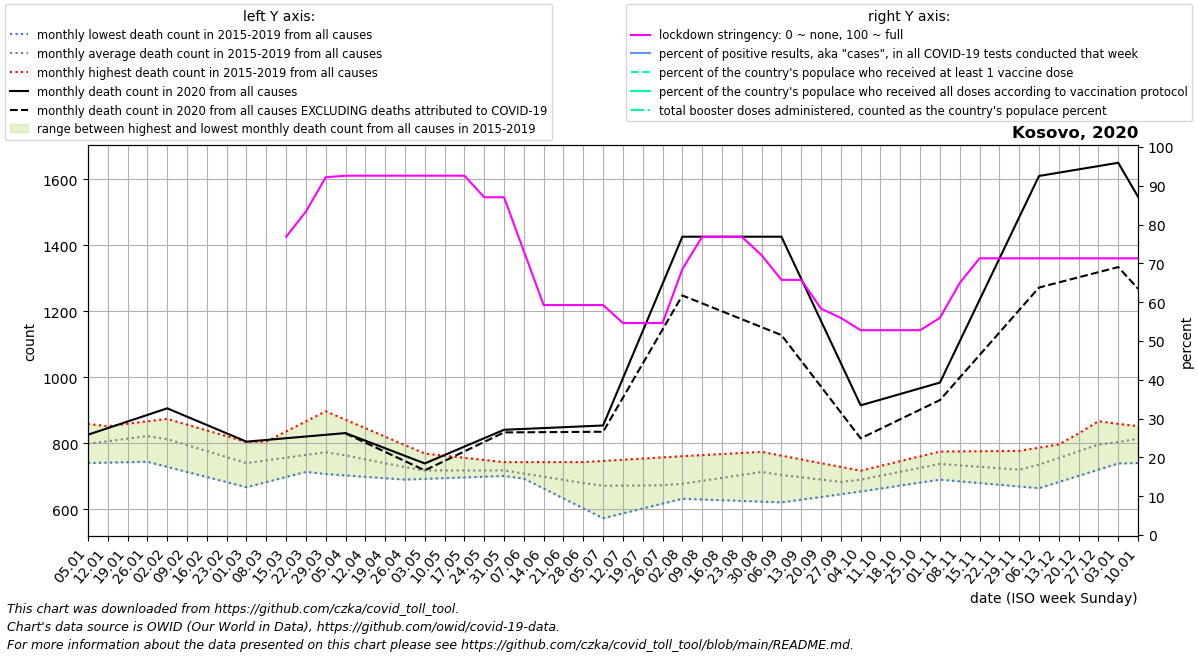

The table this chart was drawn from, first rows:
date, location, time_unit, time, deaths_2010_all_ages, deaths_2011_all_ages, deaths_2012_all_ages, deaths_2013_all_ages, deaths_2014_all_ages, deaths_2015_all_ages, deaths_2016_all_ages, deaths_2017_all_ages, deaths_2018_all_ages, deaths_2019_all_ages, deaths_2020_all_ages, deaths_2021_all_ages, deaths_2022_all_ages, new_deaths, new_cases_smoothed, new_tests_smoothed, stringency_index, people_vaccinated, people_fully_vaccinated, total_boosters
2020-01-05, Kosovo, monthly, 1, , , , , , , 740.2, 858.8, 844.4, 751.0, 826.0, 1547, , , , , , , , 
2020-01-12, Kosovo, monthly, 2, , , , , , , 741.5, 850.6, 851.8, 781.5, 846.0, 1444, , , , , , , , 
2020-01-19, Kosovo, monthly, 3, , , , , , , 742.8, 842.4, 859.2, 812.0, 866.0, 1340, , , , , , , , 
2020-01-26, Kosovo, monthly, 4, , , , , , , 744.0, 834.2, 866.6, 842.5, 886.0, 1237, , , , , , , , 
2020-02-02, Kosovo, monthly, 5, , , , , , 762.0, 728.6, 826.0, 874.0, 873.0, 906.0, 1176, , , , , , , , 
2020-02-09, Kosovo, monthly, 6, , , , , , 747.5, 713.2, 807.0, 856.5, 848.5, 880.8, 1115, , , , , , , , 
2020-02-16, Kosovo, monthly, 7, , , , , , 733.0, 697.8, 788.0, 839.0, 824.0, 855.5, 1054, , , , , , , , 
2020-02-23, Kosovo, monthly, 8, , , , , , 718.5, 682.4, 769.0, 821.5, 799.5, 830.2, 993.0, , , , , , , , 
2020-03-01, Kosovo, monthly, 9, , , , , , 704.0, 667.0, 750.0, 804.0, 775.0, 805.0, 1060, , , , , , , , 
2020-03-08, Kosovo, monthly, 10, , , , , , 709.0, 682.5, 739.2, 805.0, 805.5, 810.2, 1127, , , , , , , , 
2020-03-15, Kosovo, monthly, 11, , , , , , 714.0, 698.0, 728.5, 806.0, 836.0, 815.4, 1194, , , , , 76.85, , , 
2020-03-22, Kosovo, monthly, 12, , , , , , 719.0, 713.5, 717.8, 807.0, 866.5, 820.6, 1261, , , 3.179, , 83.33, , , 
2020-03-29, Kosovo, monthly, 13, , , , , , 724.0, 729.0, 707.0, 808.0, 897.0, 825.8, 1328, , , 7.123, , 92.19, , , 
2020-04-05, Kosovo, monthly, 14, , , , , , 729.0, 726.2, 702.8, 786.4, 871.4, 831.0, 1324, , 1.0, 7.041, , 92.59, , , 
2020-04-12, Kosovo, monthly, 15, , , , , , 724.5, 723.5, 698.5, 764.8, 845.8, 808.0, 1321, , 6.0, 13.06, , 92.59, , , 
2020-04-19, Kosovo, monthly, 16, , , , , , 720.0, 720.8, 694.2, 743.2, 820.2, 785.0, 1318, , 11.0, 30.82, , 92.59, , , 
2020-04-26, Kosovo, monthly, 17, , , , , , 715.5, 718.0, 690.0, 721.6, 794.6, 762.0, 1314, , 16.0, 30.78, , 92.59, , , 
2020-05-03, Kosovo, monthly, 18, , , , , , 711.0, 716.0, 692.2, 700.0, 769.0, 739.0, 1236, , 21.0, 22, , 92.59, , , 
2020-05-10, Kosovo, monthly, 19, , , , , , 714.0, 714.0, 694.4, 703.5, 762.5, 764.5, 1158, , 17.75, 9, , 92.59, , , 
2020-05-17, Kosovo, monthly, 20, , , , , , 717.0, 712.0, 696.6, 707.0, 756.0, 790.0, 1079, , 14.5, 9.959, , 92.59, , , 
2020-05-24, Kosovo, monthly, 21, , , , , , 720.0, 710.0, 698.8, 710.5, 749.5, 815.5, 1001, , 11.25, 10.67, , 87.04, , , 
2020-05-31, Kosovo, monthly, 22, , , , , , 723.0, 708.0, 701.0, 714.0, 743.0, 841.0, 923.0, , 8.0, 6.755, , 87.04, , , 
2020-06-07, Kosovo, monthly, 23, , , , , , 693.0, 694.2, 695.8, 715.5, 743.0, 843.6, 889.8, , 10.2, 12.25, , 73.15, , , 
2020-06-14, Kosovo, monthly, 24, , , , , , 663.0, 680.5, 690.5, 717.0, 743.0, 846.2, 856.5, , 12.4, 25.59, , 59.26, , , 
2020-06-21, Kosovo, monthly, 25, , , , , , 633.0, 666.8, 685.2, 718.5, 743.0, 848.8, 823.2, , 14.6, 70.73, , 59.26, , , 
2020-06-28, Kosovo, monthly, 26, , , , , , 603.0, 653.0, 680.0, 720.0, 743.0, 851.4, 790.0, , 16.8, 78.67, , 59.26, , , 
2020-07-05, Kosovo, monthly, 27, , , , , , 573.0, 647.8, 674.4, 715.0, 746.6, 854.0, 782.5, , 19.0, 90.02, , 59.26, , , 
2020-07-12, Kosovo, monthly, 28, , , , , , 587.8, 642.5, 668.8, 710.0, 750.2, 997.0, 775.0, , 58.75, 158.9, , 54.63, , , 
2020-07-19, Kosovo, monthly, 29, , , , , , 602.5, 637.2, 663.2, 705.0, 753.8, 1140, 767.5, , 98.5, 178.5, , 54.63, , , 
2020-07-26, Kosovo, monthly, 30, , , , , , 617.2, 632.0, 657.6, 700.0, 757.4, 1283, 760.0, , 138.2, 161.8, , 54.63, , , 
2020-08-02, Kosovo, monthly, 31, , , , , , 632.0, 646.6, 652.0, 695.0, 761.0, 1426, 855.8, , 178.0, 230.4, , 68.52, , , 
2020-08-09, Kosovo, monthly, 32, , , , , , 629.8, 661.2, 662.0, 714.2, 764.2, 1426, 951.6, , 202.0, 224.1, , 76.85, , , 
2020-08-16, Kosovo, monthly, 33, , , , , , 627.6, 675.8, 672.0, 733.5, 767.5, 1426, 1047, , 226.0, 182.3, , 76.85, , , 
2020-08-23, Kosovo, monthly, 34, , , , , , 625.4, 690.4, 682.0, 752.8, 770.8, 1426, 1143, , 250.0, 151.5, , 76.85, , , 
2020-08-30, Kosovo, monthly, 35, , , , , , 623.2, 705.0, 692.0, 772.0, 774.0, 1426, 1239, , 274.0, 136, , 72.09, , , 
2020-09-06, Kosovo, monthly, 36, , , , , , 621.0, 691.2, 691.8, 754.0, 762.6, 1426, 1292, , 298.0, 120.7, , 65.74, , , 
2020-09-13, Kosovo, monthly, 37, , , , , , 629.2, 677.5, 691.5, 736.0, 751.2, 1298, 1344, , 248.5, 90.04, , 65.74, , , 
2020-09-20, Kosovo, monthly, 38, , , , , , 637.5, 663.8, 691.2, 718.0, 739.8, 1170, 1397, , 199.0, 64.35, , 58.33, , , 
2020-09-27, Kosovo, monthly, 39, , , , , , 645.8, 650.0, 691.0, 700.0, 728.4, 1043, 1450, , 149.5, 62.22, , 55.95, , , 
2020-10-04, Kosovo, monthly, 40, , , , , , 654.0, 660.8, 703.0, 713.6, 717.0, 915.0, 1305, , 100.0, 49.49, , 52.78, , , 
2020-10-11, Kosovo, monthly, 41, , , , , , 663.0, 671.6, 715.0, 727.2, 731.5, 932.2, 1160, , 88.25, 48.12, , 52.78, , , 
2020-10-18, Kosovo, monthly, 42, , , , , , 672.0, 682.4, 727.0, 740.8, 746.0, 949.5, 1014, , 76.5, 76.69, , 52.78, , , 
2020-10-25, Kosovo, monthly, 43, , , , , , 681.0, 693.2, 739.0, 754.4, 760.5, 966.8, 869.0, , 64.75, 129.7, , 52.78, , , 
2020-11-01, Kosovo, monthly, 44, , , , , , 690.0, 704.0, 751.0, 768.0, 775.0, 984.0, 846.6, , 53.0, 183.6, , 55.96, , , 
2020-11-08, Kosovo, monthly, 45, , , , , , 684.8, 707.5, 749.2, 749.0, 775.5, 1109, 824.2, , 110.0, 461.4, , 64.95, , , 
2020-11-15, Kosovo, monthly, 46, , , , , , 679.6, 711.0, 747.5, 730.0, 776.0, 1234, 801.8, , 167.0, 699.5, , 71.3, , , 
2020-11-22, Kosovo, monthly, 47, , , , , , 674.4, 714.5, 745.8, 711.0, 776.5, 1360, 779.4, , 224.0, 726.5, , 71.3, , , 
2020-11-29, Kosovo, monthly, 48, , , , , , 669.2, 718.0, 744.0, 692.0, 777.0, 1485, 757.0, , 281.0, 723.3, , 71.3, , , 
2020-12-06, Kosovo, monthly, 49, , , , , , 664.0, 755.2, 767.2, 703.8, 786.8, 1610, , , 338.0, 533.8, , 71.3, , , 
2020-12-13, Kosovo, monthly, 50, , , , , , 682.8, 792.5, 790.5, 715.6, 796.6, 1620, , , 332.5, 606.9, , 71.3, , , 
2020-12-20, Kosovo, monthly, 51, , , , , , 701.5, 829.8, 813.8, 727.4, 806.4, 1630, , , 327.0, 410, , 71.3, , , 
2020-12-27, Kosovo, monthly, 52, , , , , , 720.2, 867.0, 837.0, 739.2, 816.2, 1640, , , 321.5, 272.3, , 71.3, , , 
2021-01-03, Kosovo, monthly, 53, , , , , , 739.0, 858.8, 844.4, 751.0, 826.0, 1650, , , 316.0, 211.3, , 71.3, , , 
2021-01-10, Kosovo, monthly, 1, , , , , , 740.2, 850.6, 851.8, 781.5, 846.0, 1547, , , 278.5, 227.4, , 71.3, , , 
